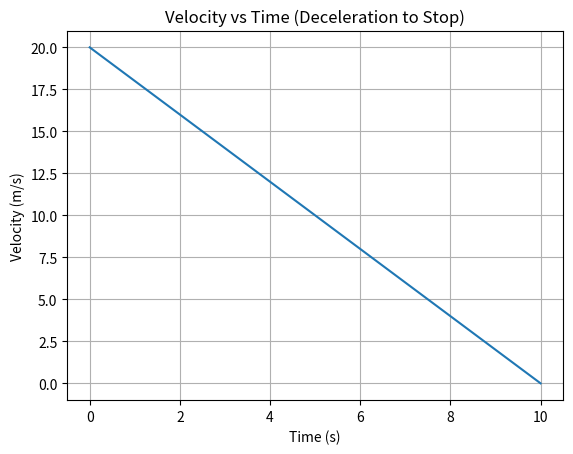

Recreate this plot in Python.
import numpy as np
import matplotlib.pyplot as plt

# 초기 조건
v0 = 20      # 초기 속도 (m/s)
a = -2       # 가속도 (m/s^2)
T = 10       # 정지 시간 (s)

# 시간 배열
t = np.linspace(0, T, 100)

# 속도 계산
v = v0 + a * t

# 그래프
plt.figure()
plt.plot(t, v)

plt.xlabel("Time (s)")
plt.ylabel("Velocity (m/s)")
plt.title("Velocity vs Time (Deceleration to Stop)")

plt.grid(True)
plt.show()
